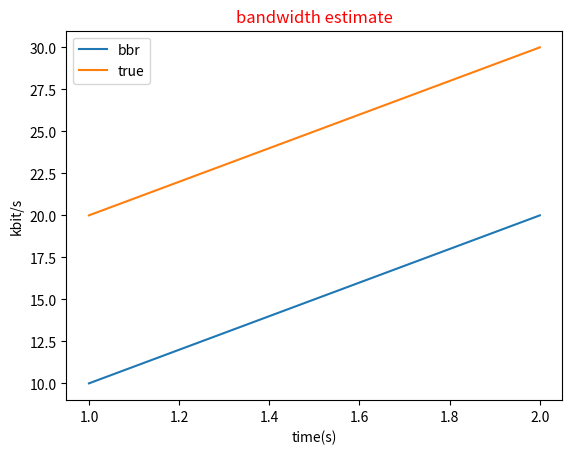

Reproduce this figure in Python.
import matplotlib.pyplot as plt
import numpy as np

def plotAndSave(x,y,z,title,xlabel,ylabel,legend,save_fig_name):
    fig, ax = plt.subplots(1, 1)
    ax.plot(x, y, label='estimate')
    ax.plot(x, z, label='true')
    ax.set_title(title, fontsize=12, color='r')
    ax.set_xlabel(xlabel)
    ax.set_ylabel(ylabel)
    ax.legend(legend)
    plt.savefig(save_fig_name)
    pass

if __name__=="__main__":
    x = np.array([1,2])
    y = np.array([10,20])
    z = np.array([20,30])

    plotAndSave(x,y,z,"bandwidth estimate","time(s)","kbit/s",["bbr","true"],'bw.png')

